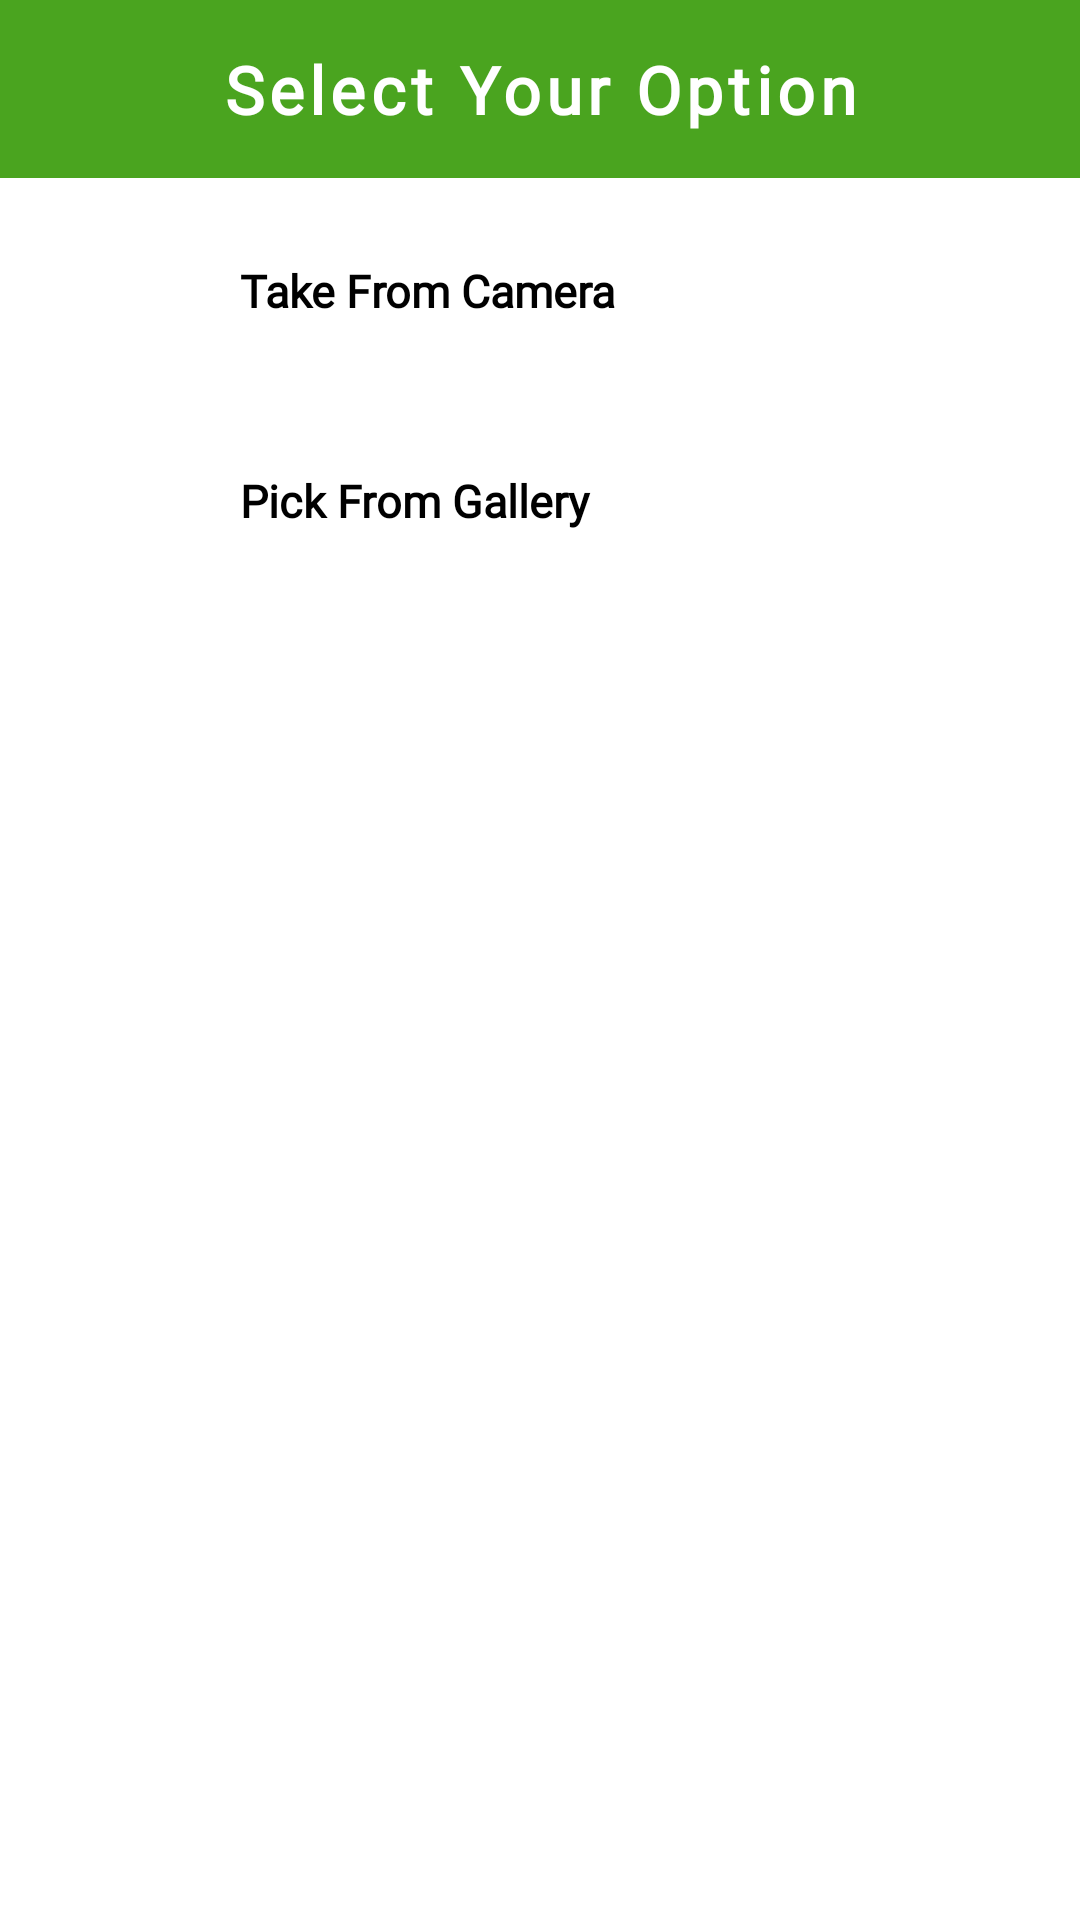

Reconstruct the res/layout file that produces this screen, plus the resources it refers to.
<!-- AndroidManifest.xml: application theme Theme.Numerology -->
<!-- res/layout/choose_photo_dialog.xml -->
<?xml version="1.0" encoding="utf-8"?>
<layout xmlns:android="http://schemas.android.com/apk/res/android"
    xmlns:app="http://schemas.android.com/apk/res-auto"
    xmlns:bind="http://schemas.android.com/tools">

    <LinearLayout
        android:layout_width="match_parent"
        android:layout_height="wrap_content"
        android:background="@color/white"
        android:orientation="vertical"
        android:paddingBottom="20dp">

        <TextView
            android:id="@+id/dialog_header"
            android:layout_width="match_parent"
            android:layout_height="wrap_content"
            android:background="@color/App_color"
            android:gravity="center"
            android:letterSpacing="0.08"
            android:padding="15dp"
            android:text="@string/select_your_option"
            android:textColor="@color/white"
            android:textSize="@dimen/sp_22"
            android:fontFamily="@font/roboto_bold"
            android:textFontWeight="700"
            bind:targetApi="lollipop" />

        <RelativeLayout
            android:layout_width="match_parent"
            android:layout_height="wrap_content"
            android:layout_gravity="center_vertical"
            android:gravity="center_vertical"
            android:layout_marginTop="@dimen/dp_10">

            <androidx.appcompat.widget.AppCompatImageView
                android:id="@+id/ic_chat_camera"
                android:layout_width="@dimen/dp_40"
                android:layout_height="@dimen/dp_40"
                android:layout_alignParentStart="true"
                android:layout_centerVertical="true"
                android:layout_marginStart="@dimen/dp_15"
                android:layout_marginTop="@dimen/dp_15"
                android:layout_marginEnd="@dimen/dp_15"
                android:layout_marginBottom="@dimen/dp_15"
                android:tint="@color/red"
                app:srcCompat="@drawable/ic_camera_new" />

            <TextView
                android:id="@+id/textCamera"
                android:layout_width="match_parent"
                android:layout_height="match_parent"
                android:layout_alignBottom="@+id/ic_chat_camera"
                android:layout_toEndOf="@+id/ic_chat_camera"
                android:fontFamily="@font/roboto_medium"
                android:gravity="center_vertical"
                android:padding="@dimen/dp_10"
                android:text="@string/take_from_camera"
                android:textColor="@color/black"
                android:textFontWeight="600"
                android:textSize="@dimen/sp_15"
                bind:targetApi="m" />
        </RelativeLayout>

        <RelativeLayout
            android:layout_width="match_parent"
            android:layout_height="wrap_content"
            android:layout_gravity="center_vertical">

            <androidx.appcompat.widget.AppCompatImageView
                android:id="@+id/ic_menu_gallery"
                android:layout_width="@dimen/dp_40"
                android:layout_height="@dimen/dp_40"
                android:layout_alignParentStart="true"
                android:layout_centerVertical="true"
                android:layout_marginStart="@dimen/dp_15"
                android:layout_marginTop="@dimen/dp_15"
                android:layout_marginEnd="@dimen/dp_15"
                android:layout_marginBottom="@dimen/dp_15"
                android:tint="@color/red"
                app:srcCompat="@drawable/ic_gallery" />

            <TextView
                android:id="@+id/textGallery"
                android:layout_width="match_parent"
                android:layout_height="match_parent"
                android:layout_alignBottom="@+id/ic_menu_gallery"
                android:layout_toEndOf="@+id/ic_menu_gallery"
                android:fontFamily="@font/roboto_medium"
                android:gravity="center_vertical"
                android:padding="@dimen/dp_10"
                android:text="@string/pick_from_gallery"
                android:textColor="@color/black"
                android:textFontWeight="600"
                android:textSize="@dimen/sp_15"
                bind:targetApi="m" />
        </RelativeLayout>

    </LinearLayout>
</layout>
<!-- resources referenced by this layout -->
<resources>
  <color name="App_color">#4AA41F</color>
  <color name="black">#FF000000</color>
  <color name="red">#F44336</color>
  <color name="white">#FFFFFFFF</color>
  <dimen name="dp_10">10dp</dimen>
  <dimen name="dp_15">15dp</dimen>
  <dimen name="dp_40">40dp</dimen>
  <dimen name="sp_15">15sp</dimen>
  <dimen name="sp_22">22sp</dimen>
  <string name="pick_from_gallery">Pick From Gallery</string>
  <string name="select_your_option">Select Your Option</string>
  <string name="take_from_camera">Take From Camera</string>
  <style name="Theme.Numerology" parent="Theme.MaterialComponents.DayNight.DarkActionBar">
          
          <item name="colorPrimary">@color/purple_500</item>
          <item name="colorPrimaryVariant">@color/purple_700</item>
          <item name="colorOnPrimary">@color/white</item>
          
          <item name="colorSecondary">@color/teal_200</item>
          <item name="colorSecondaryVariant">@color/teal_700</item>
          <item name="colorOnSecondary">@color/black</item>
          
          <item name="android:statusBarColor" tools:targetApi="l">?attr/colorPrimaryVariant</item>
          
      </style>
  <color name="purple_500">#FF6200EE</color>
  <color name="purple_700">#FF3700B3</color>
  <color name="teal_200">#FF03DAC5</color>
  <color name="teal_700">#FF018786</color>
</resources>
